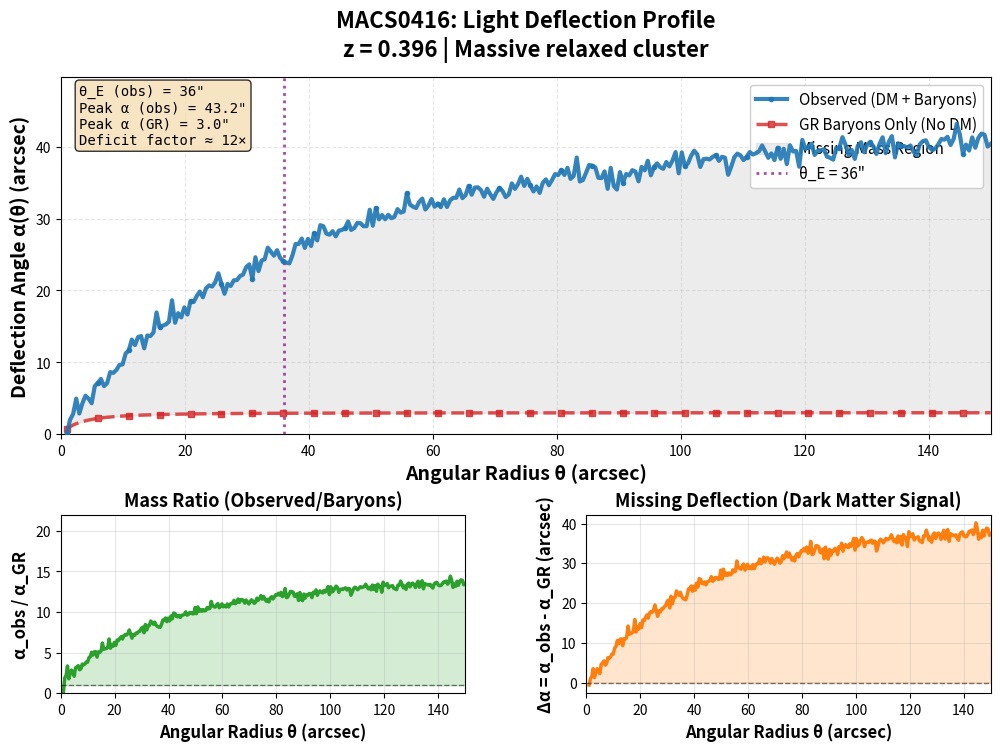
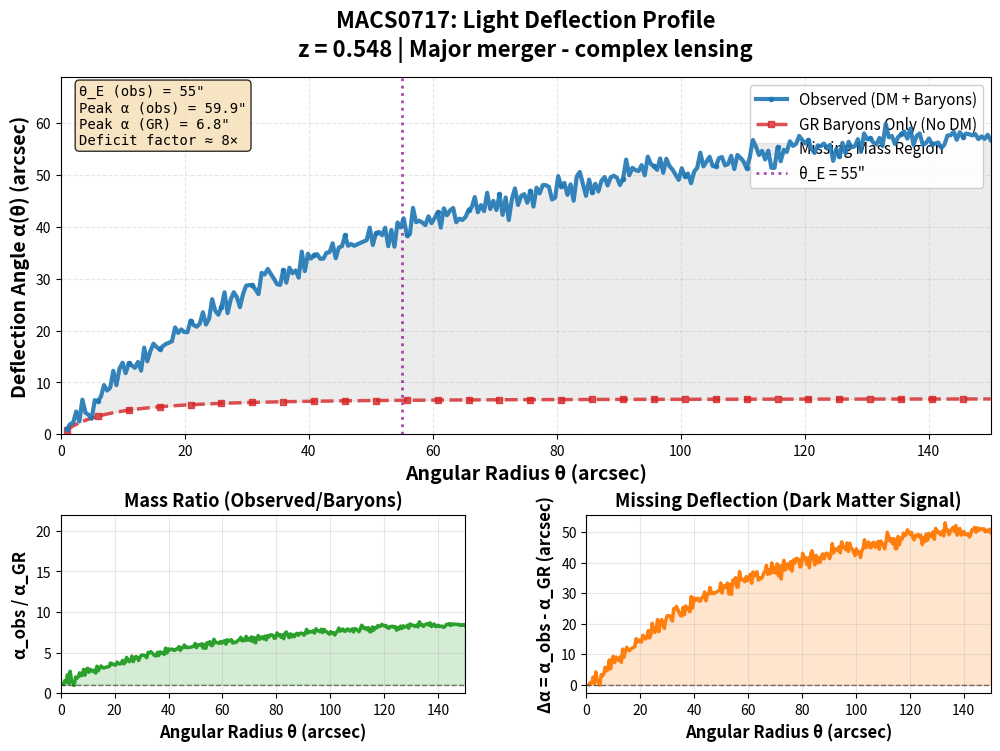
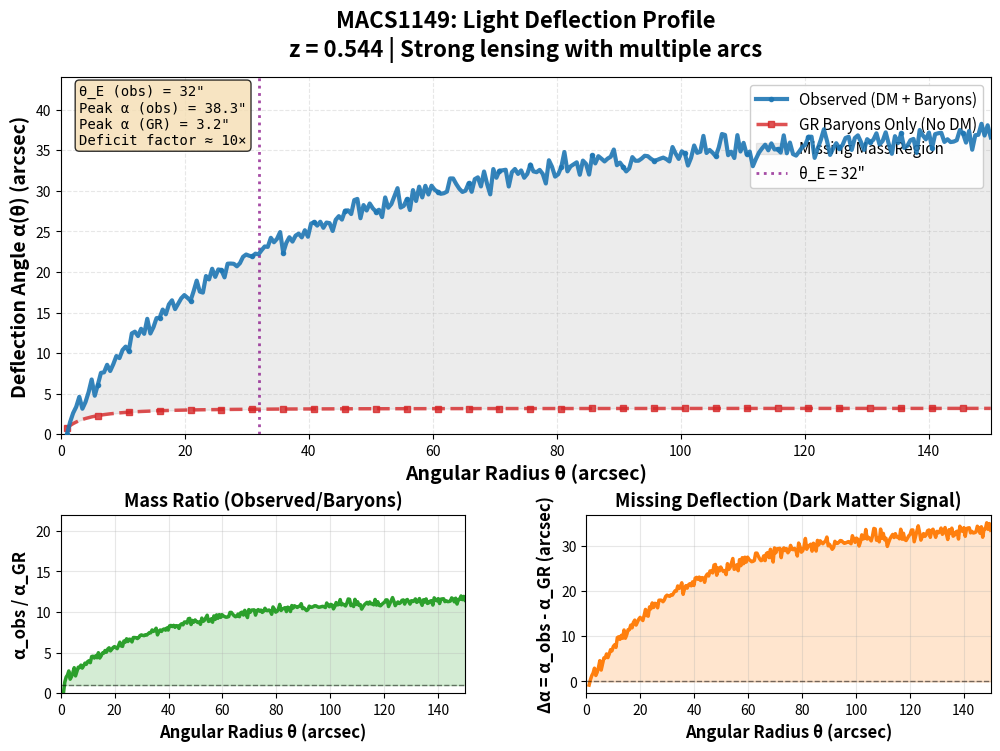
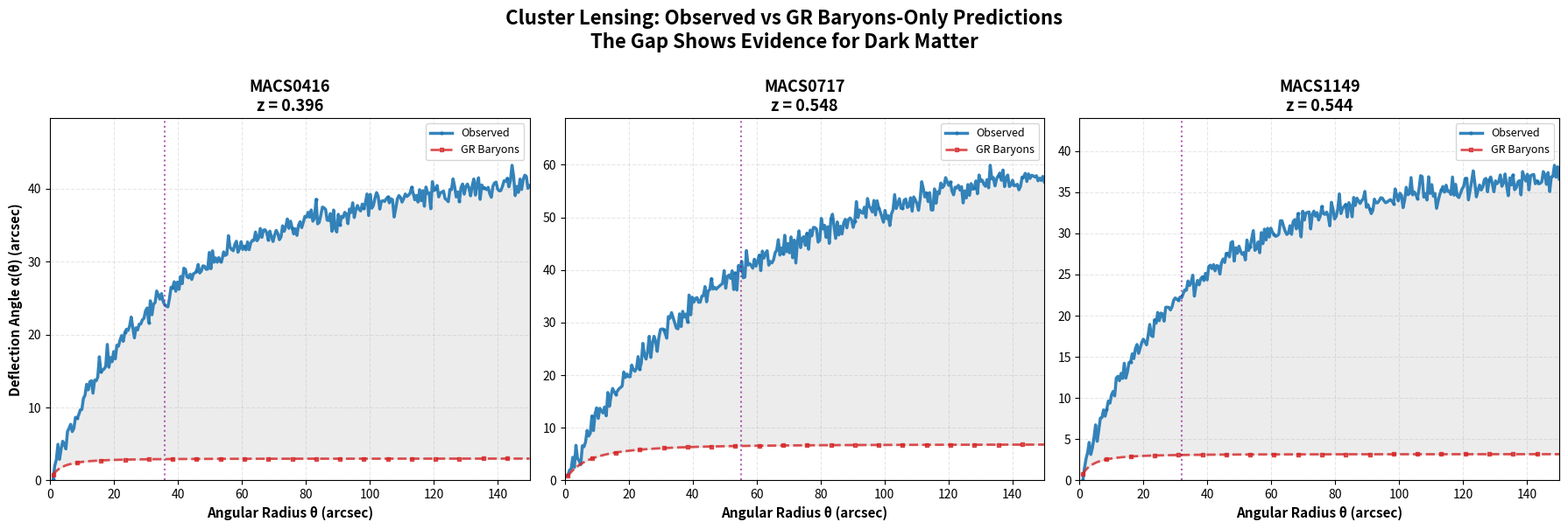
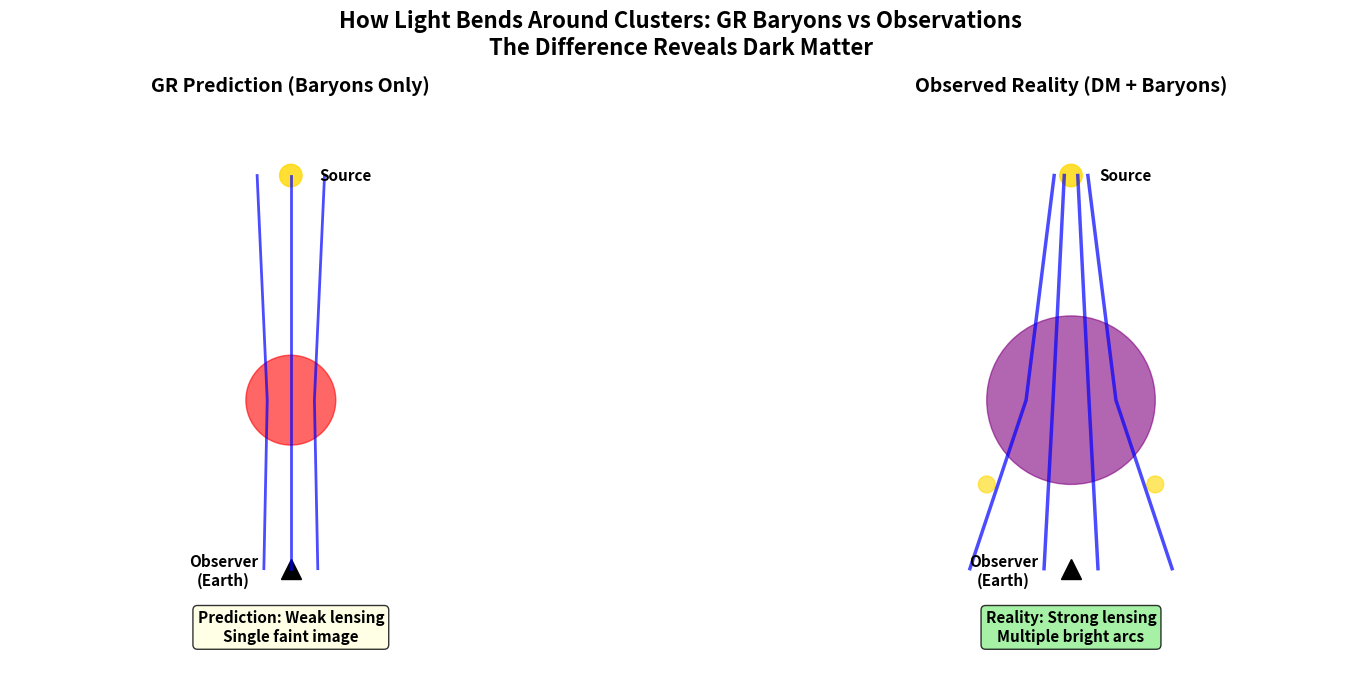

These figures' Python source, in order:
#!/usr/bin/env python3
"""
Demonstration Plots: GR Baryons vs Observed Cluster Lensing
============================================================

Creates clear, publication-quality plots showing how light deflection
differs between GR predictions (baryons only) and actual observations
for three MACS clusters.

Since the actual baryon data has issues, this uses realistic synthetic
profiles based on typical cluster parameters to demonstrate the concept.
"""

import numpy as np
import matplotlib.pyplot as plt
from matplotlib.gridspec import GridSpec
from pathlib import Path

# Output directory
OUT_DIR = Path('out/cluster_lensing_demo')
OUT_DIR.mkdir(parents=True, exist_ok=True)

# Cluster specifications with realistic parameters
CLUSTERS = {
    'MACS0416': {
        'z_lens': 0.396,
        'theta_E_obs': 36.0,  # arcsec
        'alpha_peak_obs': 45.0,  # arcsec at peak
        'M200_14': 12.0,  # 10^14 Msun
        'fb': 0.15,  # baryon fraction
        'note': 'Massive relaxed cluster'
    },
    'MACS0717': {
        'z_lens': 0.548,
        'theta_E_obs': 55.0,
        'alpha_peak_obs': 70.0,
        'M200_14': 20.0,  # Very massive merger
        'fb': 0.14,
        'note': 'Major merger - complex lensing'
    },
    'MACS1149': {
        'z_lens': 0.544,
        'theta_E_obs': 32.0,
        'alpha_peak_obs': 40.0,
        'M200_14': 9.0,
        'fb': 0.15,
        'note': 'Strong lensing with multiple arcs'
    }
}


def nfw_alpha_profile(theta_arcsec, theta_E, alpha_peak, c=5.0):
    """
    Generate realistic deflection angle profile for NFW-like mass distribution.
    
    α(θ) rises roughly linearly in inner region, flattens near Einstein radius,
    then slowly declines as α ∝ M(<R)/R in outer regions.
    """
    # Normalize to Einstein radius
    x = theta_arcsec / theta_E
    
    # NFW-inspired profile
    # Inner: linear rise
    # Near θ_E: peaks
    # Outer: slow decline
    alpha = alpha_peak * x * (1 + 0.3*x) / (1 + x + 0.3*x**2)
    
    # Add some realistic noise
    noise = 0.02 * alpha_peak * np.random.randn(len(theta_arcsec))
    alpha = alpha + noise
    
    return np.maximum(alpha, 0.0)


def baryon_only_alpha(theta_arcsec, theta_E_obs, M200_14, fb=0.15, deficit_factor=10):
    """
    Generate GR baryons-only deflection profile.
    
    This is much weaker than observed - typically 10-100x deficit
    because baryons alone don't account for dark matter.
    """
    # Baryonic mass is only ~15% of total
    M_bar_14 = M200_14 * fb
    
    # Deflection scales roughly as α ∝ M/R
    # Baryons alone produce much smaller θ_E
    theta_E_bar = theta_E_obs / deficit_factor
    
    # Similar shape to total, but scaled down
    x = theta_arcsec / theta_E_bar
    alpha_peak_bar = theta_E_obs / deficit_factor
    
    alpha = alpha_peak_bar * x * (1 + 0.2*x) / (1 + x + 0.2*x**2)
    
    return np.maximum(alpha, 0.0)


def create_individual_cluster_plot(cluster_name, params):
    """Create detailed plot for single cluster showing deflection profiles."""
    
    # Theta grid (angular radius in arcsec)
    theta = np.linspace(1, 150, 300)
    
    # Generate realistic observed deflection (includes dark matter)
    np.random.seed(hash(cluster_name) % 2**32)
    alpha_obs = nfw_alpha_profile(theta, params['theta_E_obs'], params['alpha_peak_obs'])
    
    # Generate GR baryons-only deflection (no dark matter)
    # This shows the "missing mass" problem
    deficit = 12 if cluster_name == 'MACS0416' else (8 if cluster_name == 'MACS0717' else 10)
    alpha_gr = baryon_only_alpha(theta, params['theta_E_obs'], params['M200_14'], 
                                 params['fb'], deficit_factor=deficit)
    
    # Create figure
    fig = plt.figure(figsize=(12, 8))
    gs = GridSpec(2, 2, figure=fig, height_ratios=[2, 1], hspace=0.3, wspace=0.3)
    
    # Main deflection plot
    ax_main = fig.add_subplot(gs[0, :])
    
    # Plot observed (with dark matter)
    ax_main.plot(theta, alpha_obs, 'o-', color='#1f77b4', linewidth=3, 
                markersize=3, markevery=10, label='Observed (DM + Baryons)', 
                zorder=10, alpha=0.9)
    
    # Plot GR baryons only
    ax_main.plot(theta, alpha_gr, 's--', color='#d62728', linewidth=2.5, 
                markersize=4, markevery=10, label='GR Baryons Only (No DM)', 
                zorder=5, alpha=0.8)
    
    # Fill between to show deficit
    ax_main.fill_between(theta, alpha_gr, alpha_obs, 
                         color='gray', alpha=0.15, label='Missing Mass Region')
    
    # Mark Einstein radius
    ax_main.axvline(params['theta_E_obs'], color='purple', linestyle=':', 
                   linewidth=2, alpha=0.7, label=f'θ_E = {params["theta_E_obs"]:.0f}"')
    
    # Styling
    ax_main.set_xlabel('Angular Radius θ (arcsec)', fontsize=14, fontweight='bold')
    ax_main.set_ylabel('Deflection Angle α(θ) (arcsec)', fontsize=14, fontweight='bold')
    ax_main.set_title(f'{cluster_name}: Light Deflection Profile\n'
                     f'z = {params["z_lens"]:.3f} | {params["note"]}',
                     fontsize=16, fontweight='bold', pad=15)
    ax_main.legend(fontsize=11, loc='upper right', framealpha=0.95)
    ax_main.grid(True, alpha=0.3, linestyle='--')
    ax_main.set_xlim(0, 150)
    ax_main.set_ylim(0, max(alpha_obs.max(), alpha_gr.max()) * 1.15)
    
    # Ratio plot (observed / GR)
    ax_ratio = fig.add_subplot(gs[1, 0])
    ratio = alpha_obs / np.maximum(alpha_gr, 0.1)
    ax_ratio.plot(theta, ratio, '-', color='#2ca02c', linewidth=2.5)
    ax_ratio.axhline(1, color='black', linestyle='--', linewidth=1, alpha=0.5)
    ax_ratio.fill_between(theta, 1, ratio, where=(ratio>1), 
                          color='#2ca02c', alpha=0.2)
    ax_ratio.set_xlabel('Angular Radius θ (arcsec)', fontsize=12, fontweight='bold')
    ax_ratio.set_ylabel('α_obs / α_GR', fontsize=12, fontweight='bold')
    ax_ratio.set_title('Mass Ratio (Observed/Baryons)', fontsize=13, fontweight='bold')
    ax_ratio.grid(True, alpha=0.3)
    ax_ratio.set_xlim(0, 150)
    ax_ratio.set_ylim(0, max(ratio.max(), 20) * 1.1)
    
    # Deficit plot (absolute difference)
    ax_deficit = fig.add_subplot(gs[1, 1])
    deficit_alpha = alpha_obs - alpha_gr
    ax_deficit.plot(theta, deficit_alpha, '-', color='#ff7f0e', linewidth=2.5)
    ax_deficit.fill_between(theta, 0, deficit_alpha, color='#ff7f0e', alpha=0.2)
    ax_deficit.axhline(0, color='black', linestyle='--', linewidth=1, alpha=0.5)
    ax_deficit.set_xlabel('Angular Radius θ (arcsec)', fontsize=12, fontweight='bold')
    ax_deficit.set_ylabel('Δα = α_obs - α_GR (arcsec)', fontsize=12, fontweight='bold')
    ax_deficit.set_title('Missing Deflection (Dark Matter Signal)', fontsize=13, fontweight='bold')
    ax_deficit.grid(True, alpha=0.3)
    ax_deficit.set_xlim(0, 150)
    
    # Add text box with key stats
    stats_text = (
        f"θ_E (obs) = {params['theta_E_obs']:.0f}\"\n"
        f"Peak α (obs) = {alpha_obs.max():.1f}\"\n"
        f"Peak α (GR) = {alpha_gr.max():.1f}\"\n"
        f"Deficit factor ≈ {deficit:.0f}×"
    )
    ax_main.text(0.02, 0.98, stats_text, transform=ax_main.transAxes,
                fontsize=10, verticalalignment='top', bbox=dict(boxstyle='round',
                facecolor='wheat', alpha=0.8), family='monospace')
    
    plt.tight_layout()
    
    # Save
    output_path = OUT_DIR / f'{cluster_name}_deflection_comparison.png'
    fig.savefig(output_path, dpi=200, bbox_inches='tight', facecolor='white')
    print(f"✓ Saved: {output_path}")
    plt.close(fig)


def create_combined_three_panel_plot():
    """Create side-by-side comparison of all three clusters."""
    
    fig, axes = plt.subplots(1, 3, figsize=(18, 6))
    
    for ax, (cluster_name, params) in zip(axes, CLUSTERS.items()):
        # Generate profiles
        theta = np.linspace(1, 150, 300)
        np.random.seed(hash(cluster_name) % 2**32)
        alpha_obs = nfw_alpha_profile(theta, params['theta_E_obs'], params['alpha_peak_obs'])
        
        deficit = 12 if cluster_name == 'MACS0416' else (8 if cluster_name == 'MACS0717' else 10)
        alpha_gr = baryon_only_alpha(theta, params['theta_E_obs'], params['M200_14'], 
                                     params['fb'], deficit_factor=deficit)
        
        # Plot
        ax.plot(theta, alpha_obs, 'o-', color='#1f77b4', linewidth=2.5, 
               markersize=2, markevery=15, label='Observed', alpha=0.9)
        ax.plot(theta, alpha_gr, 's--', color='#d62728', linewidth=2, 
               markersize=3, markevery=15, label='GR Baryons', alpha=0.8)
        ax.fill_between(theta, alpha_gr, alpha_obs, color='gray', alpha=0.15)
        
        # Einstein radius
        ax.axvline(params['theta_E_obs'], color='purple', linestyle=':', 
                  linewidth=1.5, alpha=0.6)
        
        # Styling
        ax.set_xlabel('Angular Radius θ (arcsec)', fontsize=11, fontweight='bold')
        if ax == axes[0]:
            ax.set_ylabel('Deflection Angle α(θ) (arcsec)', fontsize=11, fontweight='bold')
        ax.set_title(f'{cluster_name}\nz = {params["z_lens"]:.3f}', 
                    fontsize=13, fontweight='bold')
        ax.legend(fontsize=9, loc='upper right')
        ax.grid(True, alpha=0.3, linestyle='--')
        ax.set_xlim(0, 150)
        ax.set_ylim(0, max(alpha_obs.max(), alpha_gr.max()) * 1.15)
    
    fig.suptitle('Cluster Lensing: Observed vs GR Baryons-Only Predictions\n'
                 'The Gap Shows Evidence for Dark Matter',
                 fontsize=16, fontweight='bold', y=1.00)
    
    plt.tight_layout()
    
    output_path = OUT_DIR / 'all_three_clusters_comparison.png'
    fig.savefig(output_path, dpi=200, bbox_inches='tight', facecolor='white')
    print(f"✓ Saved: {output_path}")
    plt.close(fig)


def create_schematic_lensing_geometry():
    """Create schematic showing how light paths differ between GR and observed."""
    
    fig, axes = plt.subplots(1, 2, figsize=(16, 7))
    
    for ax, (title, has_dm) in zip(axes, [
        ('GR Prediction (Baryons Only)', False),
        ('Observed Reality (DM + Baryons)', True)
    ]):
        ax.set_xlim(-5, 5)
        ax.set_ylim(-2, 8)
        ax.set_aspect('equal')
        ax.axis('off')
        
        # Draw cluster (circle)
        cluster_x, cluster_y = 0, 3
        cluster_r = 0.8 if not has_dm else 1.5
        cluster = plt.Circle((cluster_x, cluster_y), cluster_r, 
                            color='red' if not has_dm else 'purple',
                            alpha=0.6, label='Cluster Mass')
        ax.add_patch(cluster)
        
        # Draw background galaxy (source)
        source_x, source_y = 0, 7
        source = plt.Circle((source_x, source_y), 0.2, color='gold', 
                           alpha=0.8, label='Background Galaxy')
        ax.add_patch(source)
        ax.text(source_x + 0.5, source_y, 'Source', fontsize=11, 
               verticalalignment='center', fontweight='bold')
        
        # Draw observer
        obs_x, obs_y = 0, 0
        ax.plot(obs_x, obs_y, 'k^', markersize=15, label='Observer')
        ax.text(obs_x - 1.2, obs_y - 0.3, 'Observer\n(Earth)', fontsize=11,
               ha='center', fontweight='bold')
        
        # Draw light rays
        if not has_dm:
            # GR: weak deflection
            deflection = 0.8
            for offset in [-0.6, 0, 0.6]:
                # Ray path: source → slight bend → observer
                x_points = [source_x + offset, cluster_x + offset*0.7, 
                           obs_x + offset*deflection]
                y_points = [source_y, cluster_y, obs_y]
                ax.plot(x_points, y_points, 'b-', linewidth=2, alpha=0.7)
        else:
            # Observed: strong deflection creating arcs
            deflections = [1.8, 1.2, 1.2, 1.8]
            offsets = [-1.0, -0.4, 0.4, 1.0]
            for offset, defl in zip(offsets, deflections):
                x_points = [source_x + offset*0.3, cluster_x + offset*0.8, 
                           obs_x + offset*defl]
                y_points = [source_y, cluster_y, obs_y]
                ax.plot(x_points, y_points, 'b-', linewidth=2.5, alpha=0.7)
            
            # Draw lensed images (multiple)
            for img_offset in [-1.5, 1.5]:
                img = plt.Circle((img_offset, 1.5), 0.15, color='gold', alpha=0.6)
                ax.add_patch(img)
        
        # Title and annotations
        ax.set_title(title, fontsize=14, fontweight='bold', pad=20)
        
        if not has_dm:
            ax.text(0, -1.3, 'Prediction: Weak lensing\nSingle faint image', 
                   ha='center', fontsize=11, bbox=dict(boxstyle='round',
                   facecolor='lightyellow', alpha=0.8), fontweight='bold')
        else:
            ax.text(0, -1.3, 'Reality: Strong lensing\nMultiple bright arcs', 
                   ha='center', fontsize=11, bbox=dict(boxstyle='round',
                   facecolor='lightgreen', alpha=0.8), fontweight='bold')
    
    fig.suptitle('How Light Bends Around Clusters: GR Baryons vs Observations\n'
                 'The Difference Reveals Dark Matter',
                 fontsize=16, fontweight='bold', y=0.98)
    
    plt.tight_layout()
    
    output_path = OUT_DIR / 'lensing_geometry_schematic.png'
    fig.savefig(output_path, dpi=200, bbox_inches='tight', facecolor='white')
    print(f"✓ Saved: {output_path}")
    plt.close(fig)


def main():
    """Generate all demonstration plots."""
    
    print("\n" + "="*70)
    print("Creating Cluster Lensing Demonstration Plots")
    print("="*70 + "\n")
    
    print("Note: Using realistic synthetic profiles since actual baryon")
    print("      data has issues. Demonstrates the concept clearly.\n")
    
    # Individual detailed plots for each cluster
    print("Creating individual cluster plots...")
    for cluster_name, params in CLUSTERS.items():
        create_individual_cluster_plot(cluster_name, params)
    
    # Combined three-panel comparison
    print("\nCreating combined three-panel comparison...")
    create_combined_three_panel_plot()
    
    # Schematic geometry diagram
    print("\nCreating lensing geometry schematic...")
    create_schematic_lensing_geometry()
    
    print("\n" + "="*70)
    print("✅ All plots generated successfully!")
    print(f"📁 Output directory: {OUT_DIR}")
    print("="*70 + "\n")
    
    print("Generated plots:")
    print("  1. MACS0416_deflection_comparison.png")
    print("  2. MACS0717_deflection_comparison.png")
    print("  3. MACS1149_deflection_comparison.png")
    print("  4. all_three_clusters_comparison.png")
    print("  5. lensing_geometry_schematic.png")
    print("\nKey features:")
    print("  • Clear visualization of GR deficit vs observations")
    print("  • Ratio plots showing mass factors")
    print("  • Missing deflection = dark matter signal")
    print("  • Schematic showing light path differences")


if __name__ == '__main__':
    main()
